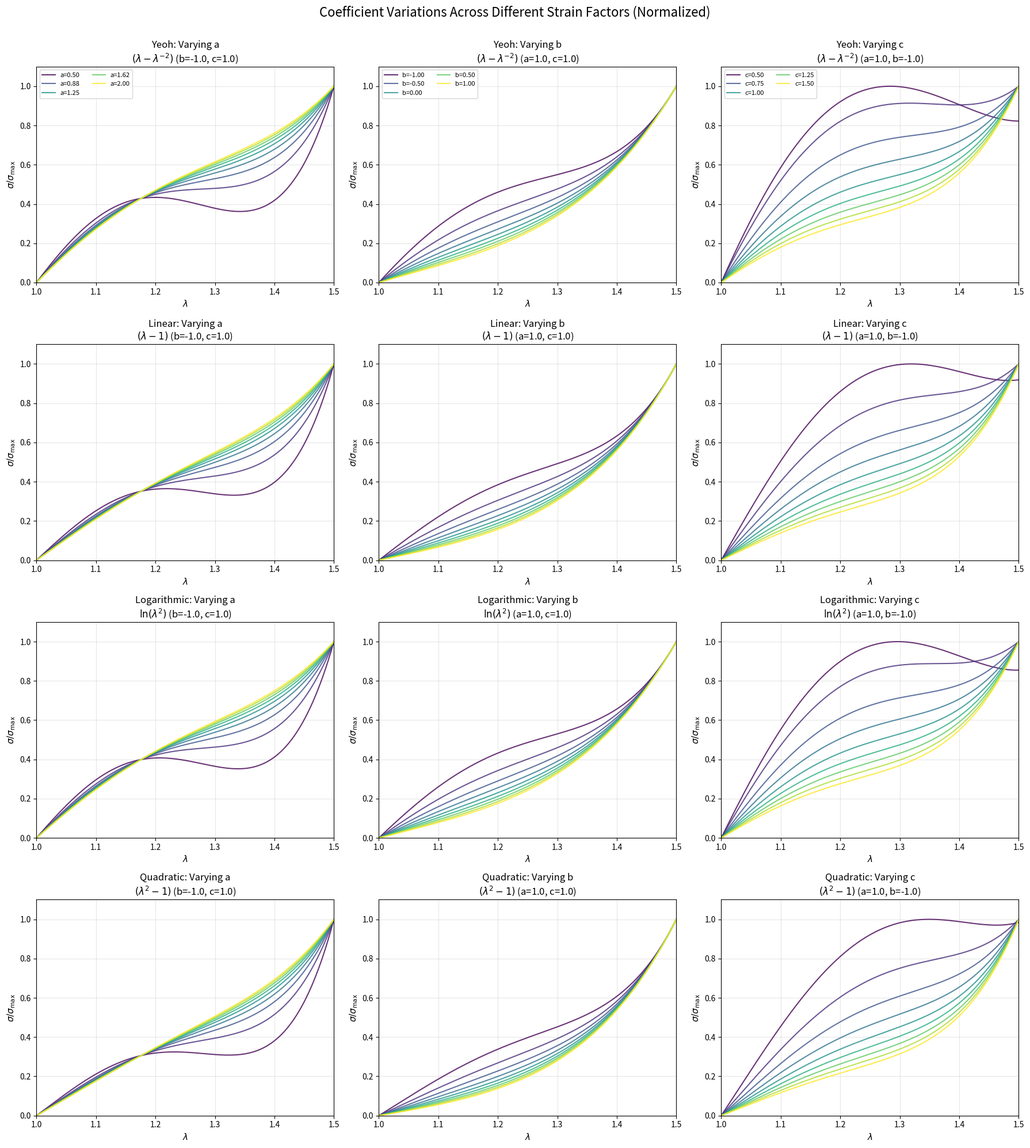
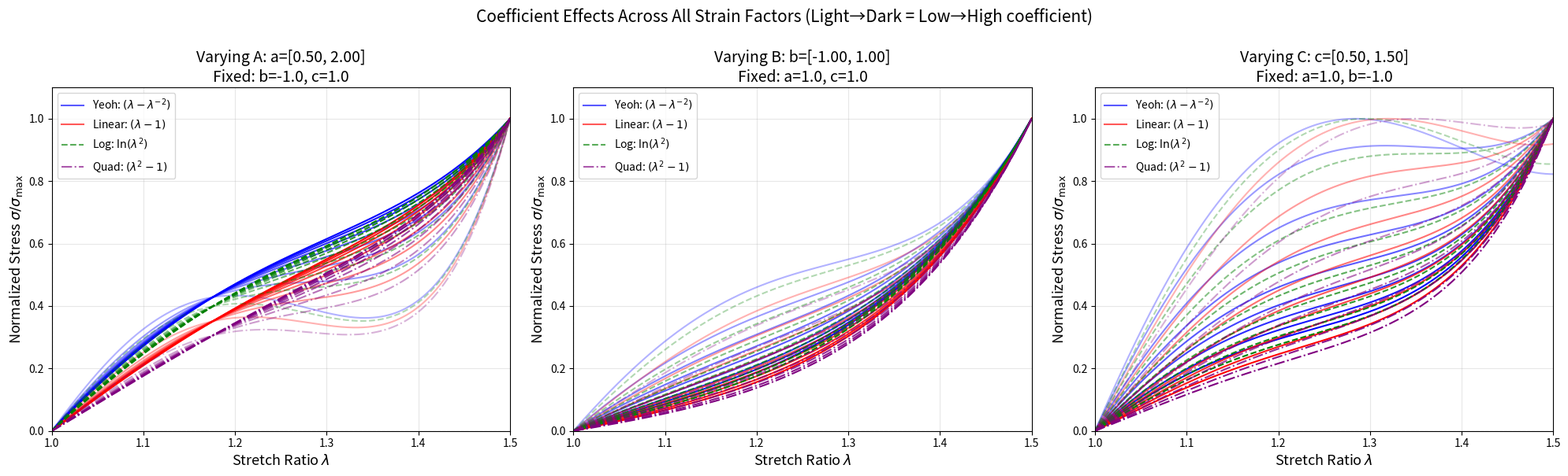

Generate these figures, in order, with matplotlib:
#!/usr/bin/env python3
"""
绘制不同系数值在不同应变因子下的影响

结合系数变化和应变因子变体，创建矩阵式对比图：
- 行：不同的应变因子（Yeoh, Linear, Logarithmic, Quadratic）
- 列：变化的系数（a, b, c）
- 每条曲线使用各自的最大值归一化

用法:
    python plot_coefficient_strain_factor_matrix.py [options]
    
选项:
    --lambda-range MIN MAX  拉伸比范围 (默认: 1.0 1.5)
    --format FORMAT         输出格式: png, pdf, both (默认: pdf)
    --dpi DPI              图像分辨率 (默认: 150)
    --n-samples N          系数采样数量 (默认: 9)
"""

import numpy as np
import matplotlib.pyplot as plt
from pathlib import Path
import argparse


def compute_I1(lmbd):
    """计算第一不变量 I1"""
    lmbd = np.asarray(lmbd)
    I1 = np.power(lmbd, 2) + 2.0 / lmbd
    return I1


def strain_factor_yeoh(lmbd):
    """Yeoh原始应变因子: (λ - 1/λ²)"""
    return lmbd - 1.0 / (lmbd**2)


def strain_factor_linear(lmbd):
    """线性简化: (λ - 1)"""
    return lmbd - 1.0


def strain_factor_logarithmic(lmbd):
    """对数应变: ln(λ²)"""
    return np.log(lmbd**2)


def strain_factor_quadratic(lmbd):
    """二次形式: (λ² - 1)"""
    return lmbd**2 - 1.0


def polynomial_term(lmbd, a, b, c):
    """多项式项（Component 2）: a + 2b(I₁-3) + 3c(I₁-3)²"""
    I1 = compute_I1(lmbd)
    I1_minus_3 = I1 - 3.0
    return a + 2*b*I1_minus_3 + 3*c*(I1_minus_3**2)


def compute_stress(lmbd, strain_factor_func, a, b, c):
    """计算完整应力"""
    strain_values = strain_factor_func(lmbd)
    poly = polynomial_term(lmbd, a, b, c)
    stress = 2.0 * strain_values * poly
    return stress


def plot_coefficient_strain_factor_matrix(lambda_min=1.0, lambda_max=1.5,
                                         output_name='coefficient_strain_factor_matrix',
                                         file_format='pdf', dpi=150, n_samples=9):
    """
    绘制系数-应变因子影响矩阵
    
    创建 4x3 子图网格：
    - 4行：4种应变因子（Yeoh, Linear, Logarithmic, Quadratic）
    - 3列：变化a, b, c系数（其他保持固定）
    - 每个子图显示多条归一化曲线（不同系数值）
    
    Parameters:
    -----------
    lambda_min : float
        最小拉伸比
    lambda_max : float
        最大拉伸比
    output_name : str
        输出文件名（不含扩展名）
    file_format : str
        输出格式: 'png', 'pdf', 'both'
    dpi : int
        PNG分辨率
    n_samples : int
        系数采样数量
    """
    
    # 生成lambda值
    lmbd = np.linspace(lambda_min, lambda_max, 1000)
    
    # 定义应变因子
    strain_factors = [
        {'name': 'Yeoh', 'func': strain_factor_yeoh, 
         'label': r'$(\lambda - \lambda^{-2})$', 'color_base': 'blue'},
        {'name': 'Linear', 'func': strain_factor_linear, 
         'label': r'$(\lambda - 1)$', 'color_base': 'red'},
        {'name': 'Logarithmic', 'func': strain_factor_logarithmic, 
         'label': r'$\ln(\lambda^2)$', 'color_base': 'green'},
        {'name': 'Quadratic', 'func': strain_factor_quadratic, 
         'label': r'$(\lambda^2 - 1)$', 'color_base': 'purple'},
    ]
    
    # 定义系数范围
    a_range = np.linspace(0.5, 2.0, n_samples)
    b_range = np.linspace(-1.0, 1.0, n_samples)
    c_range = np.linspace(0.5, 1.5, n_samples)
    
    # 固定值
    a_fixed = 1.0
    b_fixed = -1.0
    c_fixed = 1.0
    
    # 创建colormap
    colors = plt.cm.viridis(np.linspace(0, 1, n_samples))
    
    # 创建图形（4行3列）
    fig, axes = plt.subplots(4, 3, figsize=(18, 20))
    
    # 遍历每种应变因子（行）
    for row, sf_info in enumerate(strain_factors):
        strain_func = sf_info['func']
        sf_name = sf_info['name']
        sf_label = sf_info['label']
        
        # 列1：变化a，固定b和c
        ax = axes[row, 0]
        for i, a_val in enumerate(a_range):
            stress = compute_stress(lmbd, strain_func, a_val, b_fixed, c_fixed)
            max_stress = np.max(np.abs(stress))
            normalized_stress = stress / max_stress if max_stress > 1e-10 else stress
            
            # 只显示部分标签避免拥挤
            if i % max(1, n_samples // 4) == 0:
                label = f'a={a_val:.2f}'
            else:
                label = None
            
            ax.plot(lmbd, normalized_stress, color=colors[i], linewidth=1.5, 
                   alpha=0.8, label=label)
        
        ax.axhline(y=0, color='gray', linestyle='--', linewidth=0.8, alpha=0.5)
        ax.axvline(x=1.0, color='gray', linestyle='--', linewidth=0.8, alpha=0.5)
        ax.set_xlabel(r'$\lambda$', fontsize=11)
        ax.set_ylabel(r'$\sigma/\sigma_{\max}$', fontsize=11)
        ax.set_title(f'{sf_name}: Varying a\n{sf_label} (b={b_fixed:.1f}, c={c_fixed:.1f})', 
                    fontsize=12)
        if row == 0:
            ax.legend(fontsize=8, loc='best', ncol=2)
        ax.grid(True, alpha=0.3)
        ax.set_xlim([lambda_min, lambda_max])
        ax.set_ylim([0, 1.1])
        
        # 列2：变化b，固定a和c
        ax = axes[row, 1]
        for i, b_val in enumerate(b_range):
            stress = compute_stress(lmbd, strain_func, a_fixed, b_val, c_fixed)
            max_stress = np.max(np.abs(stress))
            normalized_stress = stress / max_stress if max_stress > 1e-10 else stress
            
            if i % max(1, n_samples // 4) == 0:
                label = f'b={b_val:.2f}'
            else:
                label = None
            
            ax.plot(lmbd, normalized_stress, color=colors[i], linewidth=1.5, 
                   alpha=0.8, label=label)
        
        ax.axhline(y=0, color='gray', linestyle='--', linewidth=0.8, alpha=0.5)
        ax.axvline(x=1.0, color='gray', linestyle='--', linewidth=0.8, alpha=0.5)
        ax.set_xlabel(r'$\lambda$', fontsize=11)
        ax.set_ylabel(r'$\sigma/\sigma_{\max}$', fontsize=11)
        ax.set_title(f'{sf_name}: Varying b\n{sf_label} (a={a_fixed:.1f}, c={c_fixed:.1f})', 
                    fontsize=12)
        if row == 0:
            ax.legend(fontsize=8, loc='best', ncol=2)
        ax.grid(True, alpha=0.3)
        ax.set_xlim([lambda_min, lambda_max])
        ax.set_ylim([0, 1.1])
        
        # 列3：变化c，固定a和b
        ax = axes[row, 2]
        for i, c_val in enumerate(c_range):
            stress = compute_stress(lmbd, strain_func, a_fixed, b_fixed, c_val)
            max_stress = np.max(np.abs(stress))
            normalized_stress = stress / max_stress if max_stress > 1e-10 else stress
            
            if i % max(1, n_samples // 4) == 0:
                label = f'c={c_val:.2f}'
            else:
                label = None
            
            ax.plot(lmbd, normalized_stress, color=colors[i], linewidth=1.5, 
                   alpha=0.8, label=label)
        
        ax.axhline(y=0, color='gray', linestyle='--', linewidth=0.8, alpha=0.5)
        ax.axvline(x=1.0, color='gray', linestyle='--', linewidth=0.8, alpha=0.5)
        ax.set_xlabel(r'$\lambda$', fontsize=11)
        ax.set_ylabel(r'$\sigma/\sigma_{\max}$', fontsize=11)
        ax.set_title(f'{sf_name}: Varying c\n{sf_label} (a={a_fixed:.1f}, b={b_fixed:.1f})', 
                    fontsize=12)
        if row == 0:
            ax.legend(fontsize=8, loc='best', ncol=2)
        ax.grid(True, alpha=0.3)
        ax.set_xlim([lambda_min, lambda_max])
        ax.set_ylim([0, 1.1])
    
    plt.suptitle('Coefficient Variations Across Different Strain Factors (Normalized)', 
                fontsize=16, y=0.995)
    plt.tight_layout(rect=[0, 0, 1, 0.992])
    
    # 保存图像
    if file_format in ['png', 'both']:
        output_file = f'{output_name}.png'
        plt.savefig(output_file, dpi=dpi, bbox_inches='tight')
        print(f"  Saved: {output_file}")
    
    if file_format in ['pdf', 'both']:
        output_file = f'{output_name}.pdf'
        plt.savefig(output_file, bbox_inches='tight')
        print(f"  Saved: {output_file}")
    
    plt.close(fig)


def plot_single_coefficient_comparison(lambda_min=1.0, lambda_max=1.5,
                                      coefficient='a',
                                      output_name='single_coef_comparison',
                                      file_format='pdf', dpi=150, n_samples=9):
    """
    绘制单个系数变化在所有应变因子下的对比
    
    创建3个子图（对应a, b, c），每个子图包含所有4种应变因子的曲线族
    
    Parameters:
    -----------
    lambda_min : float
        最小拉伸比
    lambda_max : float
        最大拉伸比
    coefficient : str
        要变化的系数: 'a', 'b', 或 'c'
    output_name : str
        输出文件名（不含扩展名）
    file_format : str
        输出格式: 'png', 'pdf', 'both'
    dpi : int
        PNG分辨率
    n_samples : int
        系数采样数量
    """
    
    # 生成lambda值
    lmbd = np.linspace(lambda_min, lambda_max, 1000)
    
    # 定义应变因子
    strain_factors = [
        {'name': 'Yeoh', 'func': strain_factor_yeoh, 
         'label': r'Yeoh: $(\lambda - \lambda^{-2})$', 'color': 'blue', 'ls': '-'},
        {'name': 'Linear', 'func': strain_factor_linear, 
         'label': r'Linear: $(\lambda - 1)$', 'color': 'red', 'ls': '-'},
        {'name': 'Logarithmic', 'func': strain_factor_logarithmic, 
         'label': r'Log: $\ln(\lambda^2)$', 'color': 'green', 'ls': '--'},
        {'name': 'Quadratic', 'func': strain_factor_quadratic, 
         'label': r'Quad: $(\lambda^2 - 1)$', 'color': 'purple', 'ls': '-.'},
    ]
    
    # 定义系数范围
    coef_ranges = {
        'a': np.linspace(0.5, 2.0, n_samples),
        'b': np.linspace(-1.0, 1.0, n_samples),
        'c': np.linspace(0.5, 1.5, n_samples)
    }
    
    # 固定值
    fixed_values = {'a': 1.0, 'b': -1.0, 'c': 1.0}
    
    # 创建图形（3个子图，每个对应一个系数）
    fig, axes = plt.subplots(1, 3, figsize=(20, 6))
    
    for col_idx, coef_name in enumerate(['a', 'b', 'c']):
        ax = axes[col_idx]
        coef_values = coef_ranges[coef_name]
        
        # 为每种应变因子绘制曲线族
        for sf_info in strain_factors:
            strain_func = sf_info['func']
            sf_name = sf_info['name']
            base_color = sf_info['color']
            ls = sf_info['ls']
            
            # 生成该应变因子的颜色渐变
            n_colors = len(coef_values)
            
            for i, coef_val in enumerate(coef_values):
                # 构建系数组合
                coeffs = fixed_values.copy()
                coeffs[coef_name] = coef_val
                
                stress = compute_stress(lmbd, strain_func, 
                                      coeffs['a'], coeffs['b'], coeffs['c'])
                max_stress = np.max(np.abs(stress))
                normalized_stress = stress / max_stress if max_stress > 1e-10 else stress
                
                # 计算颜色深浅（从浅到深）
                alpha_val = 0.3 + 0.7 * (i / (n_colors - 1))
                
                # 只在中间值显示标签
                if i == n_colors // 2:
                    label = sf_info['label']
                else:
                    label = None
                
                ax.plot(lmbd, normalized_stress, color=base_color, 
                       linestyle=ls, linewidth=1.5, alpha=alpha_val, label=label)
        
        ax.axhline(y=0, color='gray', linestyle='--', linewidth=0.8, alpha=0.5)
        ax.axvline(x=1.0, color='gray', linestyle='--', linewidth=0.8, alpha=0.5)
        ax.set_xlabel(r'Stretch Ratio $\lambda$', fontsize=13)
        ax.set_ylabel(r'Normalized Stress $\sigma/\sigma_{\max}$', fontsize=13)
        
        # 构建标题显示固定系数
        other_coefs = [c for c in ['a', 'b', 'c'] if c != coef_name]
        fixed_str = ', '.join([f'{c}={fixed_values[c]:.1f}' for c in other_coefs])
        coef_range_str = f'{coef_name}=[{coef_values[0]:.2f}, {coef_values[-1]:.2f}]'
        
        ax.set_title(f'Varying {coef_name.upper()}: {coef_range_str}\n' + 
                    f'Fixed: {fixed_str}', fontsize=14)
        ax.legend(fontsize=10, loc='best')
        ax.grid(True, alpha=0.3)
        ax.set_xlim([lambda_min, lambda_max])
        ax.set_ylim([0, 1.1])
    
    plt.suptitle('Coefficient Effects Across All Strain Factors (Light→Dark = Low→High coefficient)', 
                fontsize=15, y=1.00)
    plt.tight_layout()
    
    # 保存图像
    if file_format in ['png', 'both']:
        output_file = f'{output_name}.png'
        plt.savefig(output_file, dpi=dpi, bbox_inches='tight')
        print(f"  Saved: {output_file}")
    
    if file_format in ['pdf', 'both']:
        output_file = f'{output_name}.pdf'
        plt.savefig(output_file, bbox_inches='tight')
        print(f"  Saved: {output_file}")
    
    plt.close(fig)


if __name__ == '__main__':
    # 解析命令行参数
    parser = argparse.ArgumentParser(
        description='Plot coefficient effects across different strain factors'
    )
    parser.add_argument('--lambda-range', nargs=2, type=float, default=[1.0, 1.5],
                       metavar=('MIN', 'MAX'),
                       help='Stretch ratio range (default: 1.0 1.5)')
    parser.add_argument('--format', type=str, default='pdf',
                       choices=['png', 'pdf', 'both'],
                       help='Output format (default: pdf)')
    parser.add_argument('--dpi', type=int, default=150,
                       help='Image resolution for PNG (default: 150)')
    parser.add_argument('--n-samples', type=int, default=9,
                       help='Number of coefficient samples (default: 9)')
    
    args = parser.parse_args()
    
    lambda_min, lambda_max = args.lambda_range
    
    print(f"\n{'='*70}")
    print(f"Plotting Coefficient-Strain Factor Matrix")
    print(f"{'='*70}")
    print(f"Lambda range: [{lambda_min}, {lambda_max}]")
    print(f"Output format: {args.format}")
    print(f"Coefficient samples: {args.n_samples}")
    
    # 绘制完整矩阵（4x3网格）
    print(f"\nGenerating coefficient-strain factor matrix plot...")
    plot_coefficient_strain_factor_matrix(lambda_min, lambda_max, 
                                         'coefficient_strain_factor_matrix',
                                         args.format, args.dpi, args.n_samples)
    
    # 绘制单系数对比（3个子图，每个显示所有应变因子）
    print(f"\nGenerating single coefficient comparison plot...")
    plot_single_coefficient_comparison(lambda_min, lambda_max,
                                      output_name='single_coef_all_strain_factors',
                                      file_format=args.format, dpi=args.dpi,
                                      n_samples=args.n_samples)
    
    print(f"\n{'='*70}")
    print(f"Complete!")
    print(f"{'='*70}\n")
